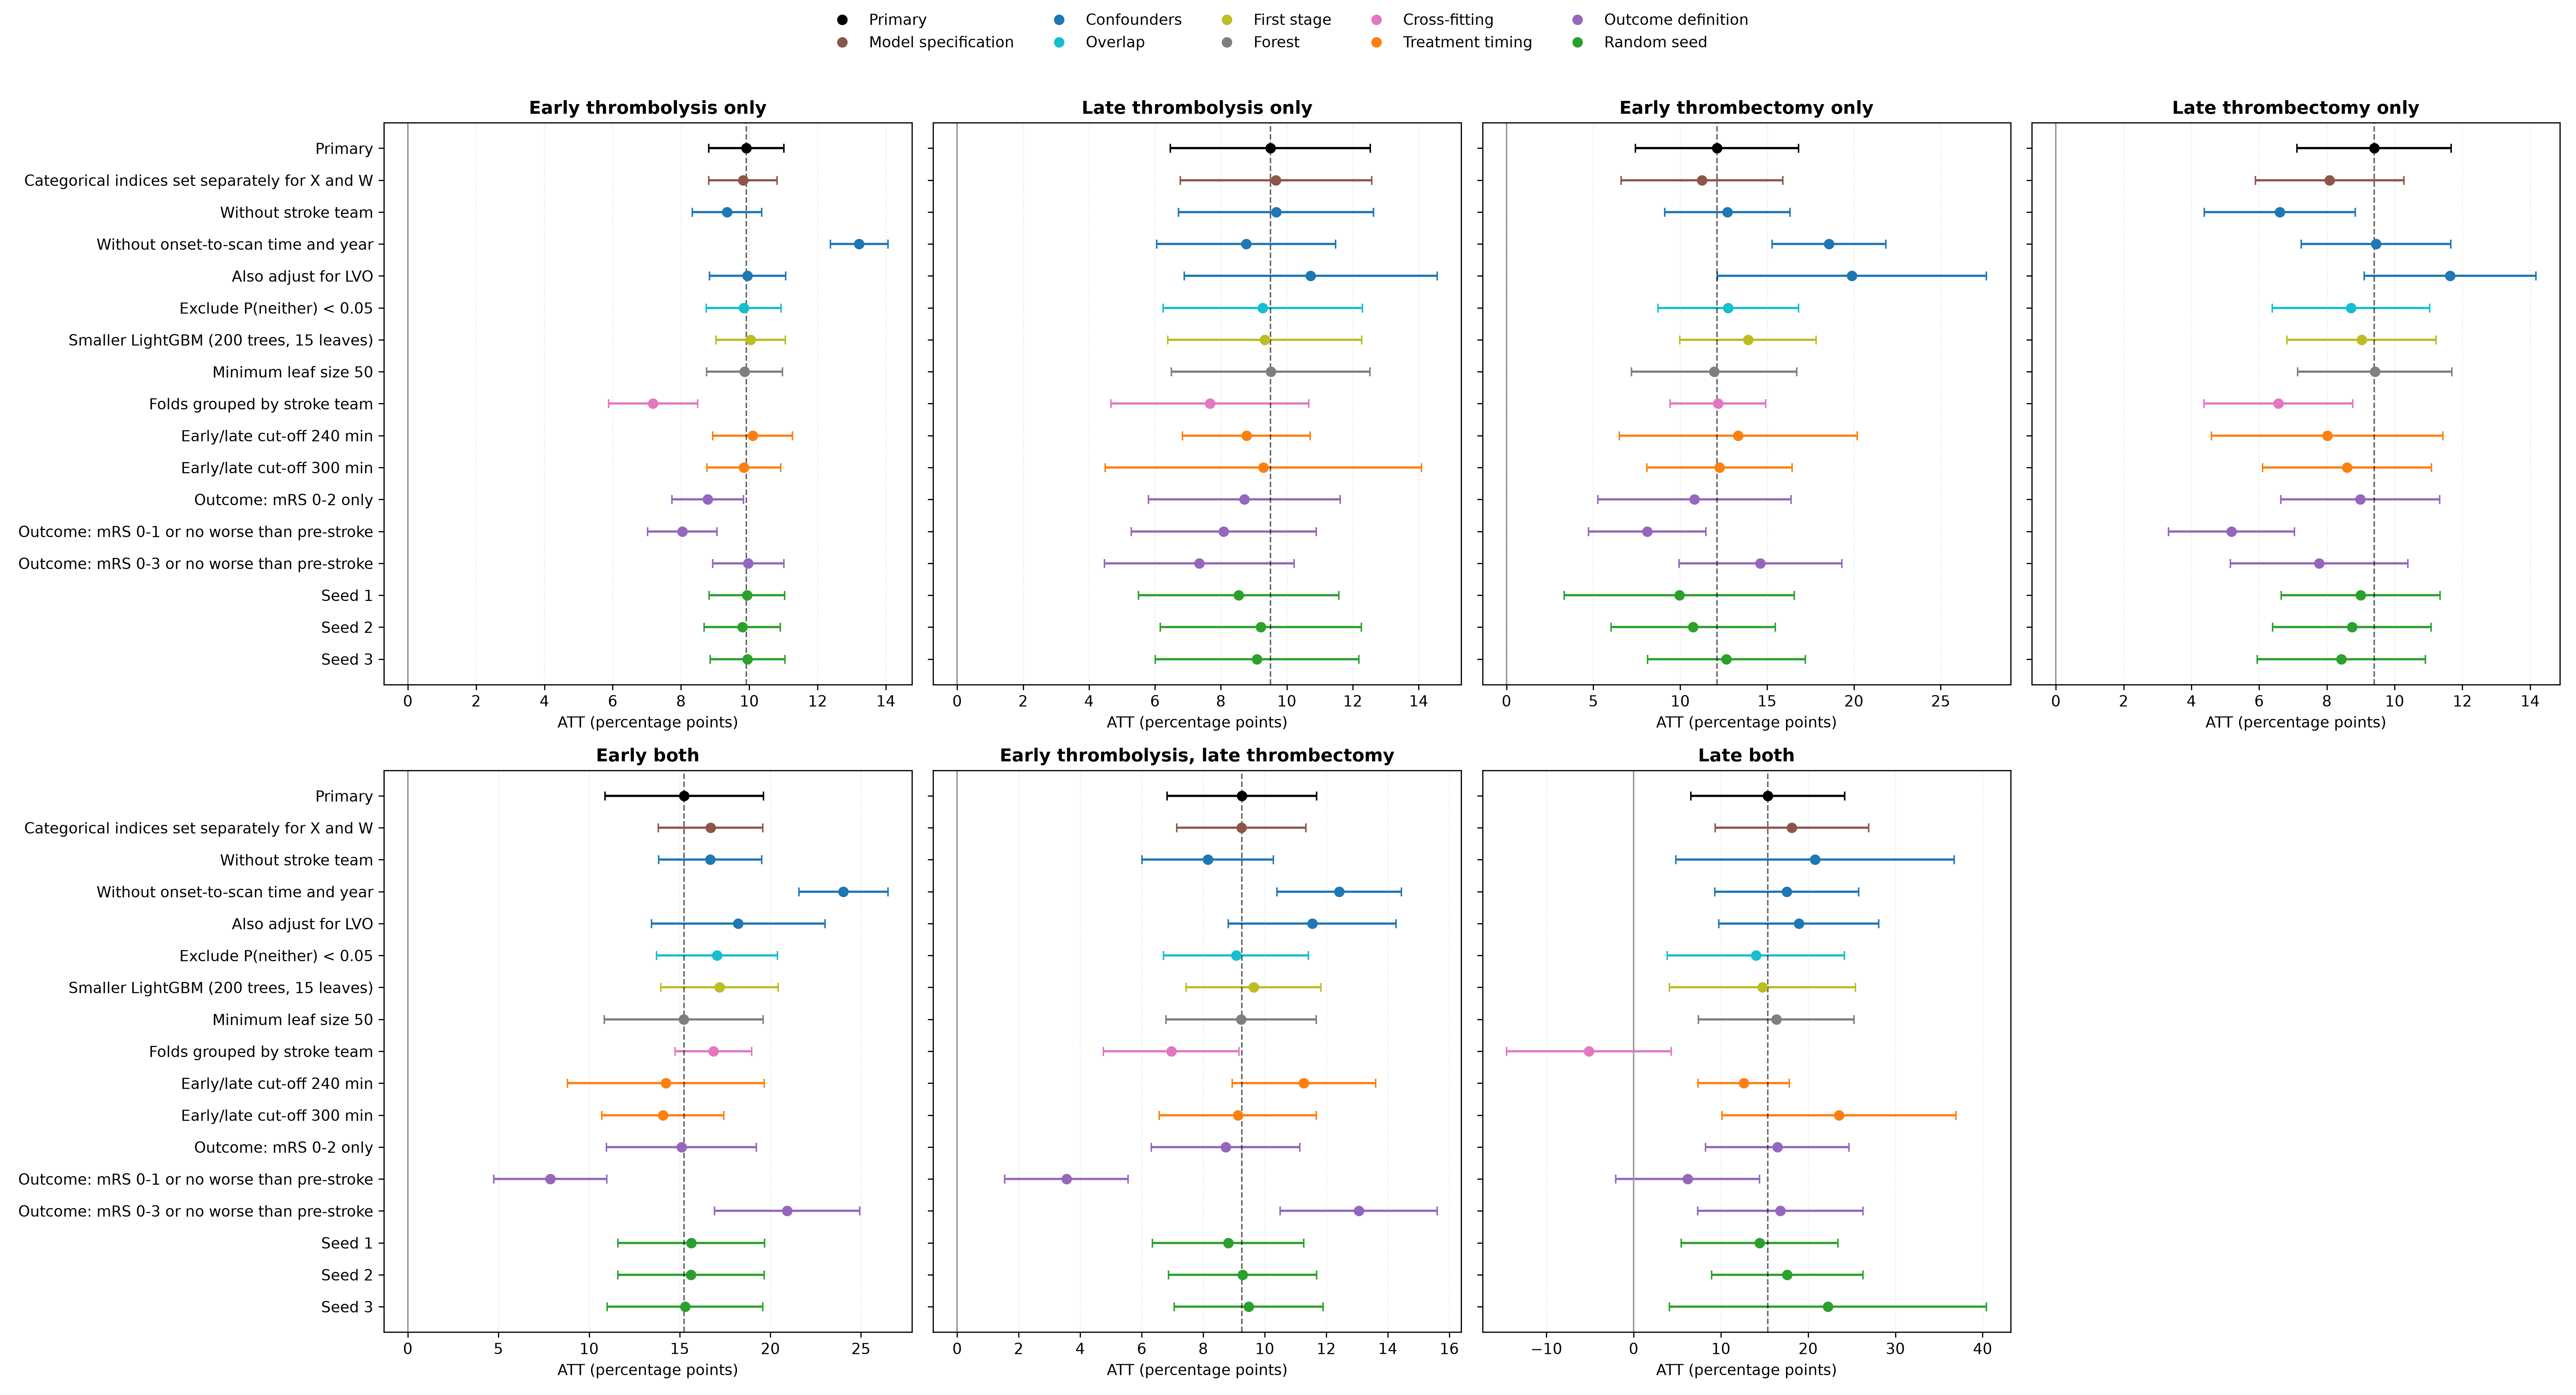

Values plotted in this chart, from the file beside it:
category, analysis, treatment_group, n, att, att_ci_lower, att_ci_upper, ate, ate_ci_lower, ate_ci_upper, pct_cohort_p_below_clip, mean_cate, cate_sd_between_patients
Primary, Primary, early_thrombolysis_only, 27675, 0.09913, 0.08813, 0.1101, 0.08759, 0.0769, 0.09829, 18.43, 0.09861, 0.06024
Primary, Primary, late_thrombolysis_only, 1189, 0.09501, 0.0647, 0.1253, , , , 82, 0.08485, 0.1703
Primary, Primary, early_thrombectomy_only, 1107, 0.1212, 0.07422, 0.1681, , , , 84.44, 0.125, 0.1507
Primary, Primary, late_thrombectomy_only, 1876, 0.09395, 0.07118, 0.1167, , , , 64.83, 0.07526, 0.1173
Primary, Primary, early_both, 2307, 0.1524, 0.1087, 0.1961, , , , 73.13, 0.1678, 0.1238
Primary, Primary, early_thrombolysis_late_thrombectomy, 2714, 0.09254, 0.06825, 0.1168, , , , 53.87, 0.08123, 0.1072
Primary, Primary, late_both, 141, 0.1538, 0.06565, 0.2419, , , , 99.16, 0.1352, 0.3171
Model specification, Categorical indices set separately for X…, early_thrombolysis_only, 27675, 0.09815, 0.08814, 0.1082, 0.09176, 0.08277, 0.1008, 17.92, 0.09844, 0.06059
Model specification, Categorical indices set separately for X…, late_thrombolysis_only, 1189, 0.09673, 0.06769, 0.1258, , , , 79.15, 0.08684, 0.1688
Model specification, Categorical indices set separately for X…, early_thrombectomy_only, 1107, 0.1125, 0.066, 0.159, , , , 80.75, 0.1259, 0.1525
Model specification, Categorical indices set separately for X…, late_thrombectomy_only, 1876, 0.08081, 0.05888, 0.1027, , , , 57.22, 0.07102, 0.1179
Model specification, Categorical indices set separately for X…, early_both, 2307, 0.167, 0.1381, 0.1959, , , , 65.29, 0.1691, 0.1241
Model specification, Categorical indices set separately for X…, early_thrombolysis_late_thrombectomy, 2714, 0.09241, 0.07138, 0.1134, , , , 47.16, 0.08102, 0.1071
Model specification, Categorical indices set separately for X…, late_both, 141, 0.1813, 0.09344, 0.2692, , , , 98.86, 0.1431, 0.3328
Confounders, Without stroke team, early_thrombolysis_only, 27675, 0.09347, 0.0833, 0.1036, 0.08574, 0.07654, 0.09493, 17.86, 0.09375, 0.06055
Confounders, Without stroke team, late_thrombolysis_only, 1189, 0.09675, 0.06715, 0.1264, , , , 78.5, 0.09149, 0.168
Confounders, Without stroke team, early_thrombectomy_only, 1107, 0.1271, 0.091, 0.1632, , , , 74.33, 0.1306, 0.1492
Confounders, Without stroke team, late_thrombectomy_only, 1876, 0.06608, 0.04382, 0.08835, , , , 56.1, 0.06135, 0.1194
Confounders, Without stroke team, early_both, 2307, 0.1669, 0.1384, 0.1953, , , , 61.08, 0.1678, 0.1199
Confounders, Without stroke team, early_thrombolysis_late_thrombectomy, 2714, 0.08146, 0.06014, 0.1028, , , , 47.13, 0.07063, 0.1071
Confounders, Without stroke team, late_both, 141, 0.2079, 0.04822, 0.3675, , , , 98.43, 0.1371, 0.3484
Confounders, Without onset-to-scan time and year, early_thrombolysis_only, 27675, 0.1322, 0.1238, 0.1406, 0.1166, 0.1056, 0.1276, 0.8564, 0.1266, 0.0591
Confounders, Without onset-to-scan time and year, late_thrombolysis_only, 1189, 0.08763, 0.0605, 0.1148, , , , 46.6, 0.07926, 0.1648
Confounders, Without onset-to-scan time and year, early_thrombectomy_only, 1107, 0.1856, 0.1528, 0.2184, , , , 80.43, 0.1672, 0.1501
Confounders, Without onset-to-scan time and year, late_thrombectomy_only, 1876, 0.09448, 0.0724, 0.1166, , , , 53.9, 0.07804, 0.1178
Confounders, Without onset-to-scan time and year, early_both, 2307, 0.2403, 0.2158, 0.2648, , , , 62.61, 0.222, 0.1221
Confounders, Without onset-to-scan time and year, early_thrombolysis_late_thrombectomy, 2714, 0.1242, 0.104, 0.1445, , , , 48.13, 0.1108, 0.1041
Confounders, Without onset-to-scan time and year, late_both, 141, 0.1754, 0.09297, 0.2579, , , , 98.01, 0.1471, 0.3169
Confounders, Also adjust for LVO, early_thrombolysis_only, 27675, 0.0995, 0.08831, 0.1107, 0.0914, 0.08059, 0.1022, 18.46, 0.09925, 0.06115
Confounders, Also adjust for LVO, late_thrombolysis_only, 1189, 0.1073, 0.06888, 0.1456, , , , 81.76, 0.08261, 0.172
Confounders, Also adjust for LVO, early_thrombectomy_only, 1107, 0.1988, 0.1213, 0.2764, , , , 85.5, 0.1322, 0.1564
Confounders, Also adjust for LVO, late_thrombectomy_only, 1876, 0.1164, 0.09104, 0.1417, , , , 67.21, 0.08219, 0.1209
Confounders, Also adjust for LVO, early_both, 2307, 0.1823, 0.1344, 0.2301, , , , 74.4, 0.1702, 0.1267
Confounders, Also adjust for LVO, early_thrombolysis_late_thrombectomy, 2714, 0.1155, 0.08818, 0.1427, , , , 56.82, 0.0874, 0.1099
Confounders, Also adjust for LVO, late_both, 141, 0.1892, 0.09754, 0.2809, , , , 99.33, 0.1518, 0.3249
Overlap, Exclude P(neither) < 0.05, early_thrombolysis_only, 27365, 0.09838, 0.08742, 0.1093, 0.08904, 0.07807, 0.1, 18.65, 0.09762, 0.06111
Overlap, Exclude P(neither) < 0.05, late_thrombolysis_only, 1189, 0.09269, 0.06244, 0.1229, , , , 81.59, 0.08481, 0.1648
Overlap, Exclude P(neither) < 0.05, early_thrombectomy_only, 1062, 0.1276, 0.08719, 0.1681, , , , 85.06, 0.1317, 0.1543
Overlap, Exclude P(neither) < 0.05, late_thrombectomy_only, 1868, 0.08715, 0.0639, 0.1104, , , , 64.8, 0.07464, 0.1171
Overlap, Exclude P(neither) < 0.05, early_both, 2041, 0.1706, 0.1372, 0.204, , , , 73.91, 0.1701, 0.1267
Overlap, Exclude P(neither) < 0.05, early_thrombolysis_late_thrombectomy, 2661, 0.09067, 0.06713, 0.1142, , , , 54.64, 0.08121, 0.1071
Overlap, Exclude P(neither) < 0.05, late_both, 141, 0.1401, 0.03869, 0.2416, , , , 99.2, 0.1483, 0.3236
First stage, Smaller LightGBM (200 trees, 15 leaves), early_thrombolysis_only, 27675, 0.1004, 0.09027, 0.1105, 0.09343, 0.08492, 0.1019, 17.04, 0.09853, 0.06122
First stage, Smaller LightGBM (200 trees, 15 leaves), late_thrombolysis_only, 1189, 0.09329, 0.06387, 0.1227, , , , 77.8, 0.08522, 0.1682
First stage, Smaller LightGBM (200 trees, 15 leaves), early_thrombectomy_only, 1107, 0.1391, 0.09986, 0.1783, , , , 80.72, 0.1308, 0.1533
First stage, Smaller LightGBM (200 trees, 15 leaves), late_thrombectomy_only, 1876, 0.09026, 0.06824, 0.1123, , , , 56.58, 0.07655, 0.1176
First stage, Smaller LightGBM (200 trees, 15 leaves), early_both, 2307, 0.1719, 0.1395, 0.2043, , , , 67.48, 0.1712, 0.1251
First stage, Smaller LightGBM (200 trees, 15 leaves), early_thrombolysis_late_thrombectomy, 2714, 0.09634, 0.07437, 0.1183, , , , 46.99, 0.085, 0.1069
First stage, Smaller LightGBM (200 trees, 15 leaves), late_both, 141, 0.1477, 0.04093, 0.2544, , , , 97.69, 0.1348, 0.3203
Forest, Minimum leaf size 50, early_thrombolysis_only, 27675, 0.09863, 0.08754, 0.1097, 0.08745, 0.07654, 0.09836, 18.43, 0.09796, 0.04546
Forest, Minimum leaf size 50, late_thrombolysis_only, 1189, 0.0951, 0.06495, 0.1253, , , , 82, 0.08431, 0.1154
Forest, Minimum leaf size 50, early_thrombectomy_only, 1107, 0.1196, 0.07193, 0.1672, , , , 84.44, 0.1239, 0.1079
Forest, Minimum leaf size 50, late_thrombectomy_only, 1876, 0.09415, 0.07139, 0.1169, , , , 64.83, 0.0749, 0.08055
Forest, Minimum leaf size 50, early_both, 2307, 0.1522, 0.1084, 0.196, , , , 73.13, 0.1659, 0.0893
Forest, Minimum leaf size 50, early_thrombolysis_late_thrombectomy, 2714, 0.09235, 0.06791, 0.1168, , , , 53.87, 0.07986, 0.07565
Forest, Minimum leaf size 50, late_both, 141, 0.1634, 0.07411, 0.2527, , , , 99.16, 0.1384, 0.2576
Cross-fitting, Folds grouped by stroke team, early_thrombolysis_only, 27675, 0.07183, 0.05878, 0.08489, 0.06537, 0.0538, 0.07694, 18.67, 0.08025, 0.05949
Cross-fitting, Folds grouped by stroke team, late_thrombolysis_only, 1189, 0.07666, 0.04664, 0.1067, , , , 81.71, 0.08107, 0.1685
Cross-fitting, Folds grouped by stroke team, early_thrombectomy_only, 1107, 0.1217, 0.0942, 0.1492, , , , 97.76, 0.1179, 0.151
Cross-fitting, Folds grouped by stroke team, late_thrombectomy_only, 1876, 0.06564, 0.04367, 0.08762, , , , 64.55, 0.05874, 0.1214
... 59 more rows
